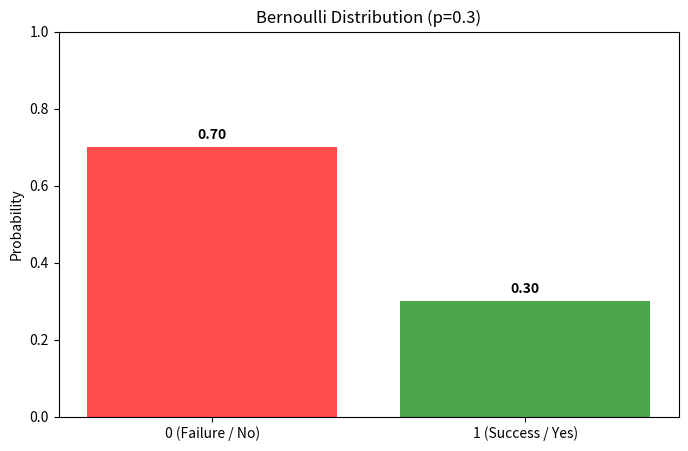

Write Python code to recreate this figure.
import numpy as np
import matplotlib.pyplot as plt
from scipy.stats import bernoulli

# 1. Define Probability of Success (p)
# Let's say p = 0.3 (30% chance of success/1, 70% chance of failure/0)
p = 0.3

# 2. X-axis values (Only 0 and 1 exist in Bernoulli)
x = [0, 1]

# 3. Calculate Probabilities
# P(X=1) = p
# P(X=0) = 1 - p
probabilities = bernoulli.pmf(x, p)

# --- Visualization ---
plt.figure(figsize=(8, 5))
bars = plt.bar(x, probabilities, color=['red', 'green'], alpha=0.7)

# Add labels
plt.xticks([0, 1], ['0 (Failure / No)', '1 (Success / Yes)'])
plt.ylabel('Probability')
plt.title(f'Bernoulli Distribution (p={p})')
plt.ylim(0, 1) # Y-axis limit from 0 to 1

# Add text on top of bars
for bar in bars:
    yval = bar.get_height()
    plt.text(bar.get_x() + bar.get_width()/2, yval + 0.02, f'{yval:.2f}', ha='center', fontweight='bold')

plt.show()